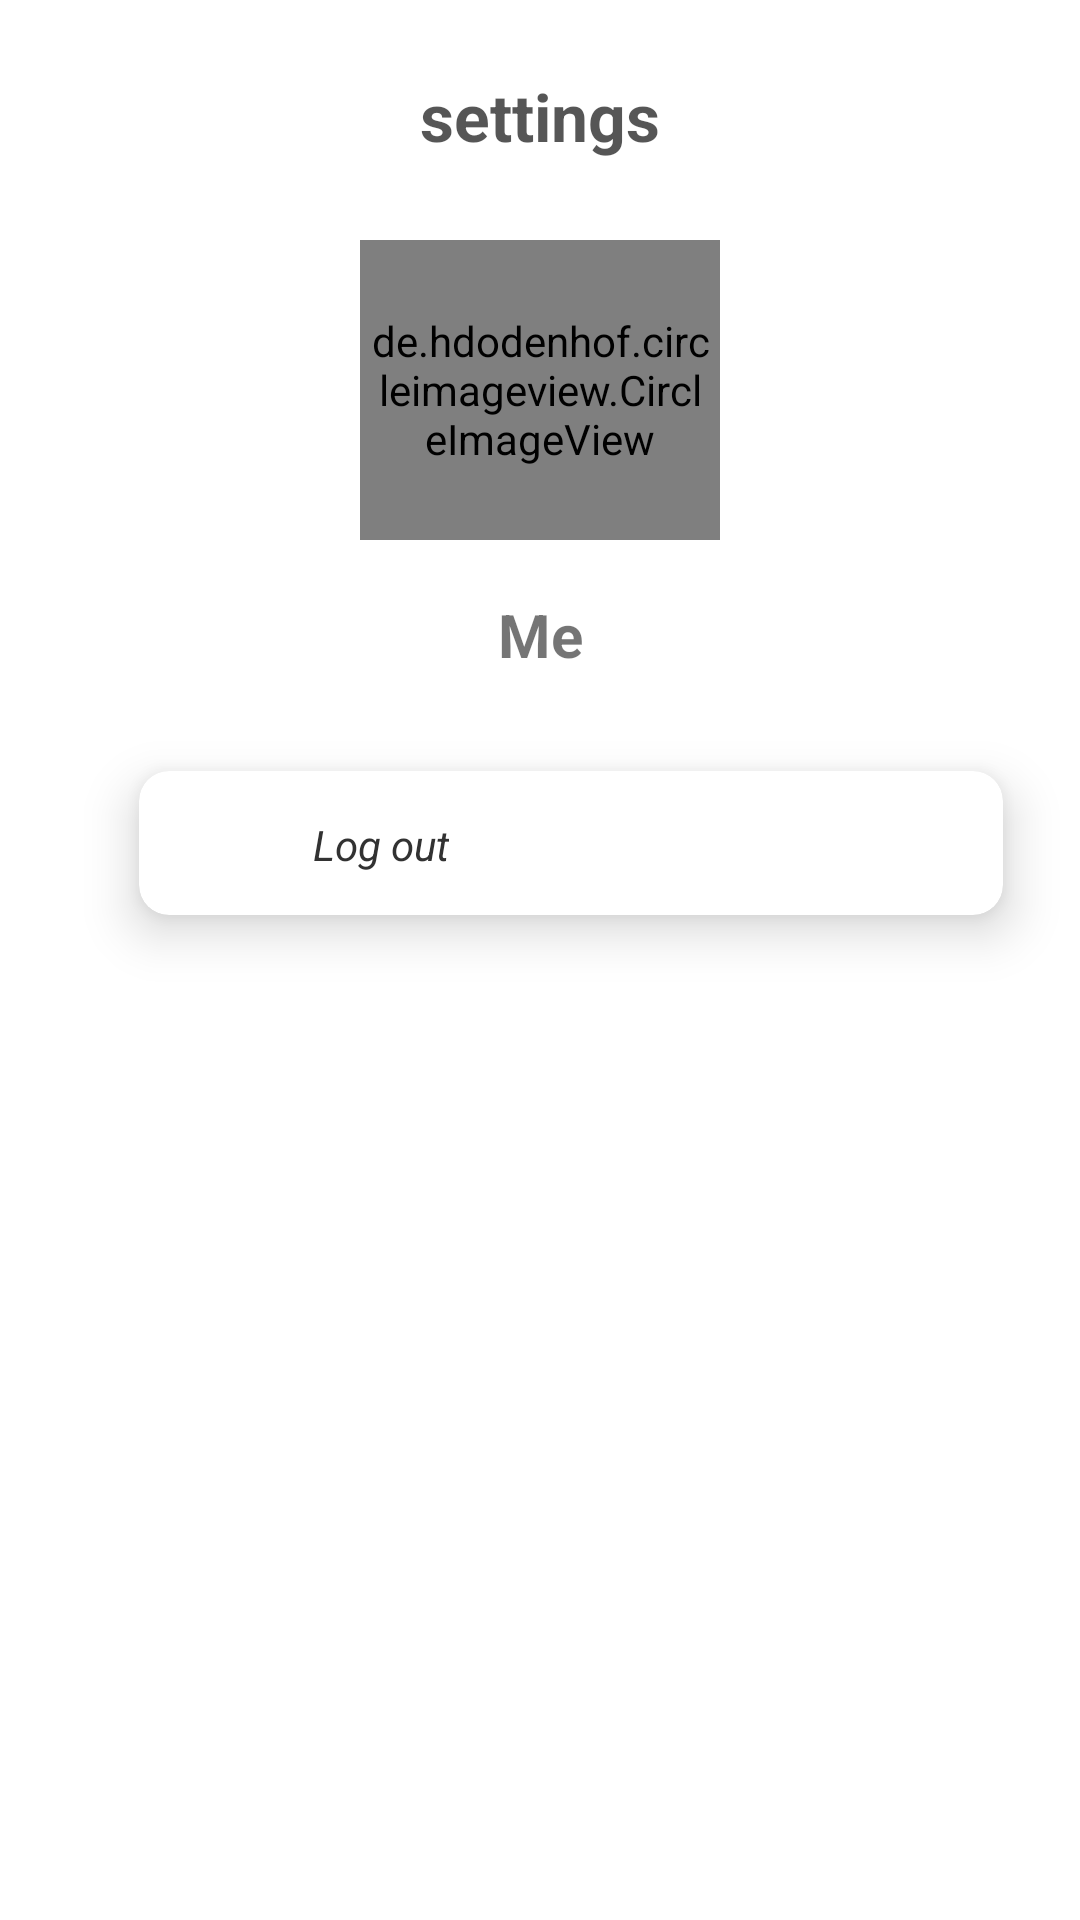

Produce the Android XML layout that renders to this screen, including the resource entries it uses.
<!-- AndroidManifest.xml: application theme Theme.N5arrb -->
<!-- res/layout/fragment_setting.xml -->
<?xml version="1.0" encoding="utf-8"?>
<layout xmlns:android="http://schemas.android.com/apk/res/android"
    xmlns:tools="http://schemas.android.com/tools"
    xmlns:app="http://schemas.android.com/apk/res-auto">

    <data>

    </data>

   <androidx.constraintlayout.widget.ConstraintLayout
       android:layout_width="match_parent"
       android:layout_height="match_parent"
       tools:context=".UI.mainFragment.settingFragment">

       <TextView
           android:id="@+id/textView18"
           android:layout_width="wrap_content"
           android:layout_height="wrap_content"
           android:layout_marginTop="24dp"

           android:text="@string/settings"
           android:textColor="#A9000000"
           android:textSize="22dp"
           android:textStyle="bold"
           app:layout_constraintEnd_toEndOf="parent"
           app:layout_constraintStart_toStartOf="parent"
           app:layout_constraintTop_toTopOf="parent" />

       <de.hdodenhof.circleimageview.CircleImageView
           android:id="@+id/image_friend"

           android:layout_width="120dp"
           android:layout_height="100dp"

           android:layout_marginTop="80dp"
           android:padding="3dp"
           android:src="@drawable/user"
           app:layout_constraintEnd_toEndOf="parent"
           app:layout_constraintStart_toStartOf="parent"
           app:layout_constraintTop_toTopOf="parent" />

       <TextView
           android:id="@+id/textView19"
           android:layout_width="wrap_content"
           android:layout_height="wrap_content"
           android:layout_marginTop="18dp"
           android:text="@string/me"
           android:textSize="20dp"
           android:textStyle="bold"
           app:layout_constraintEnd_toEndOf="parent"
           app:layout_constraintStart_toStartOf="parent"
           app:layout_constraintTop_toBottomOf="@+id/image_friend" />

       <androidx.cardview.widget.CardView
           android:id="@+id/cardView3"
           android:layout_width="288dp"
           android:layout_height="48dp"
           android:layout_marginTop="32dp"
           app:cardCornerRadius="10dp"
           app:cardElevation="10dp"
           app:layout_constraintEnd_toEndOf="parent"
           app:layout_constraintHorizontal_bias="0.642"
           app:layout_constraintStart_toStartOf="parent"
           app:layout_constraintTop_toBottomOf="@+id/textView19">

           <ImageView
               android:id="@+id/imageViefw23"
               android:layout_width="26dp"
               android:layout_height="23dp"
               android:layout_marginStart="24dp"
               android:layout_marginTop="15dp"
               app:srcCompat="@drawable/logout" />

           <TextView
               android:id="@+id/textViewss21"
               android:layout_width="wrap_content"
               android:layout_height="wrap_content"
               android:layout_marginStart="58dp"
               android:layout_marginTop="15dp"

               android:text="@string/log_out"
               android:textColor="#EE232323"
               android:textSize="14dp"
               android:textStyle="italic" />
       </androidx.cardview.widget.CardView>


   </androidx.constraintlayout.widget.ConstraintLayout>
</layout>
<!-- resources referenced by this layout -->
<resources>
  <string name="log_out">Log out</string>
  <string name="me">Me</string>
  <string name="settings">settings</string>
  <style name="Theme.N5arrb" parent="Theme.MaterialComponents.Light.NoActionBar">
          
          <item name="colorPrimary">@color/purple_500</item>
          <item name="colorPrimaryVariant">@color/purple_700</item>
          <item name="colorOnPrimary">@color/white</item>
          
          <item name="colorSecondary">@color/teal_200</item>
          <item name="colorSecondaryVariant">@color/teal_700</item>
          <item name="colorOnSecondary">@color/black</item>
          
          <item name="android:statusBarColor" tools:targetApi="l">?attr/colorPrimaryVariant</item>
          
      </style>
  <color name="purple_500">#FF6200EE</color>
  <color name="purple_700">#1E8C45</color>
  <color name="white">#FFFFFFFF</color>
  <color name="teal_200">#FF03DAC5</color>
  <color name="teal_700">#FF018786</color>
  <color name="black">#FF000000</color>
</resources>
